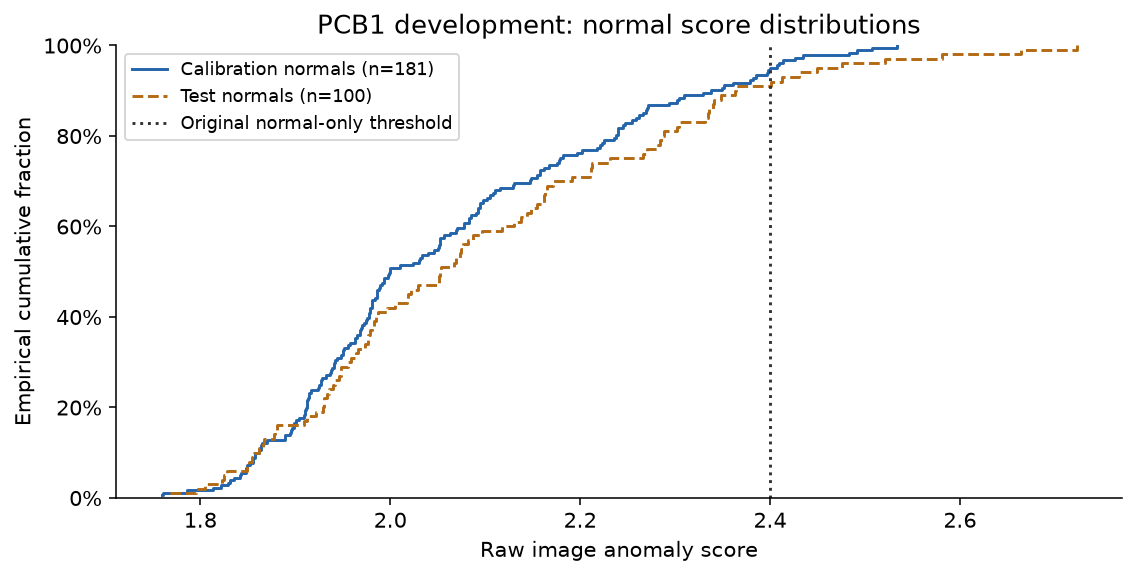

The table this chart was drawn from, first rows:
split, count, mean, median, standard_deviation, p90, p95, p99, fraction_above_frozen_threshold
calibration, 181, 2.062, 2, 0.1773, 2.337, 2.4, 2.495, 0.04972
test, 100, 2.096, 2.053, 0.2063, 2.363, 2.451, 2.665, 0.09
